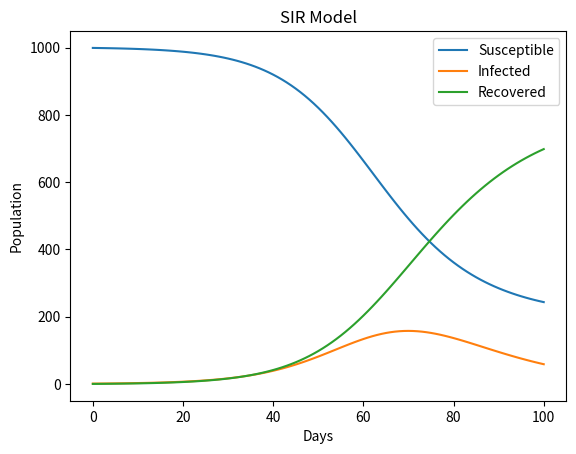

This figure's Python source:
import numpy as np
import matplotlib.pyplot as plt


def sir_model(N, I0, R0, beta, gamma, days):
    S0 = N - I0 - R0
    S = [S0]
    I = [I0]
    R = [R0]
    
    for t in range(days):
        S_t = S[-1]
        I_t = I[-1]
        R_t = R[-1]
        
        dS = -beta * S_t * I_t / N
        dI = beta * S_t * I_t / N - gamma * I_t
        dR = gamma * I_t
        
        S.append(S_t + dS)
        I.append(I_t + dI)
        R.append(R_t + dR)
    
    return S, I, R


N = 1000
I0 = 1
R0 = 0
beta = 0.2
gamma = 0.1
days = 100

S, I, R = sir_model(N, I0, R0, beta, gamma, days)

plt.plot(S, label='Susceptible')
plt.plot(I, label='Infected')
plt.plot(R, label='Recovered')
plt.xlabel('Days')
plt.ylabel('Population')
plt.legend()
plt.title('SIR Model')
plt.show()
